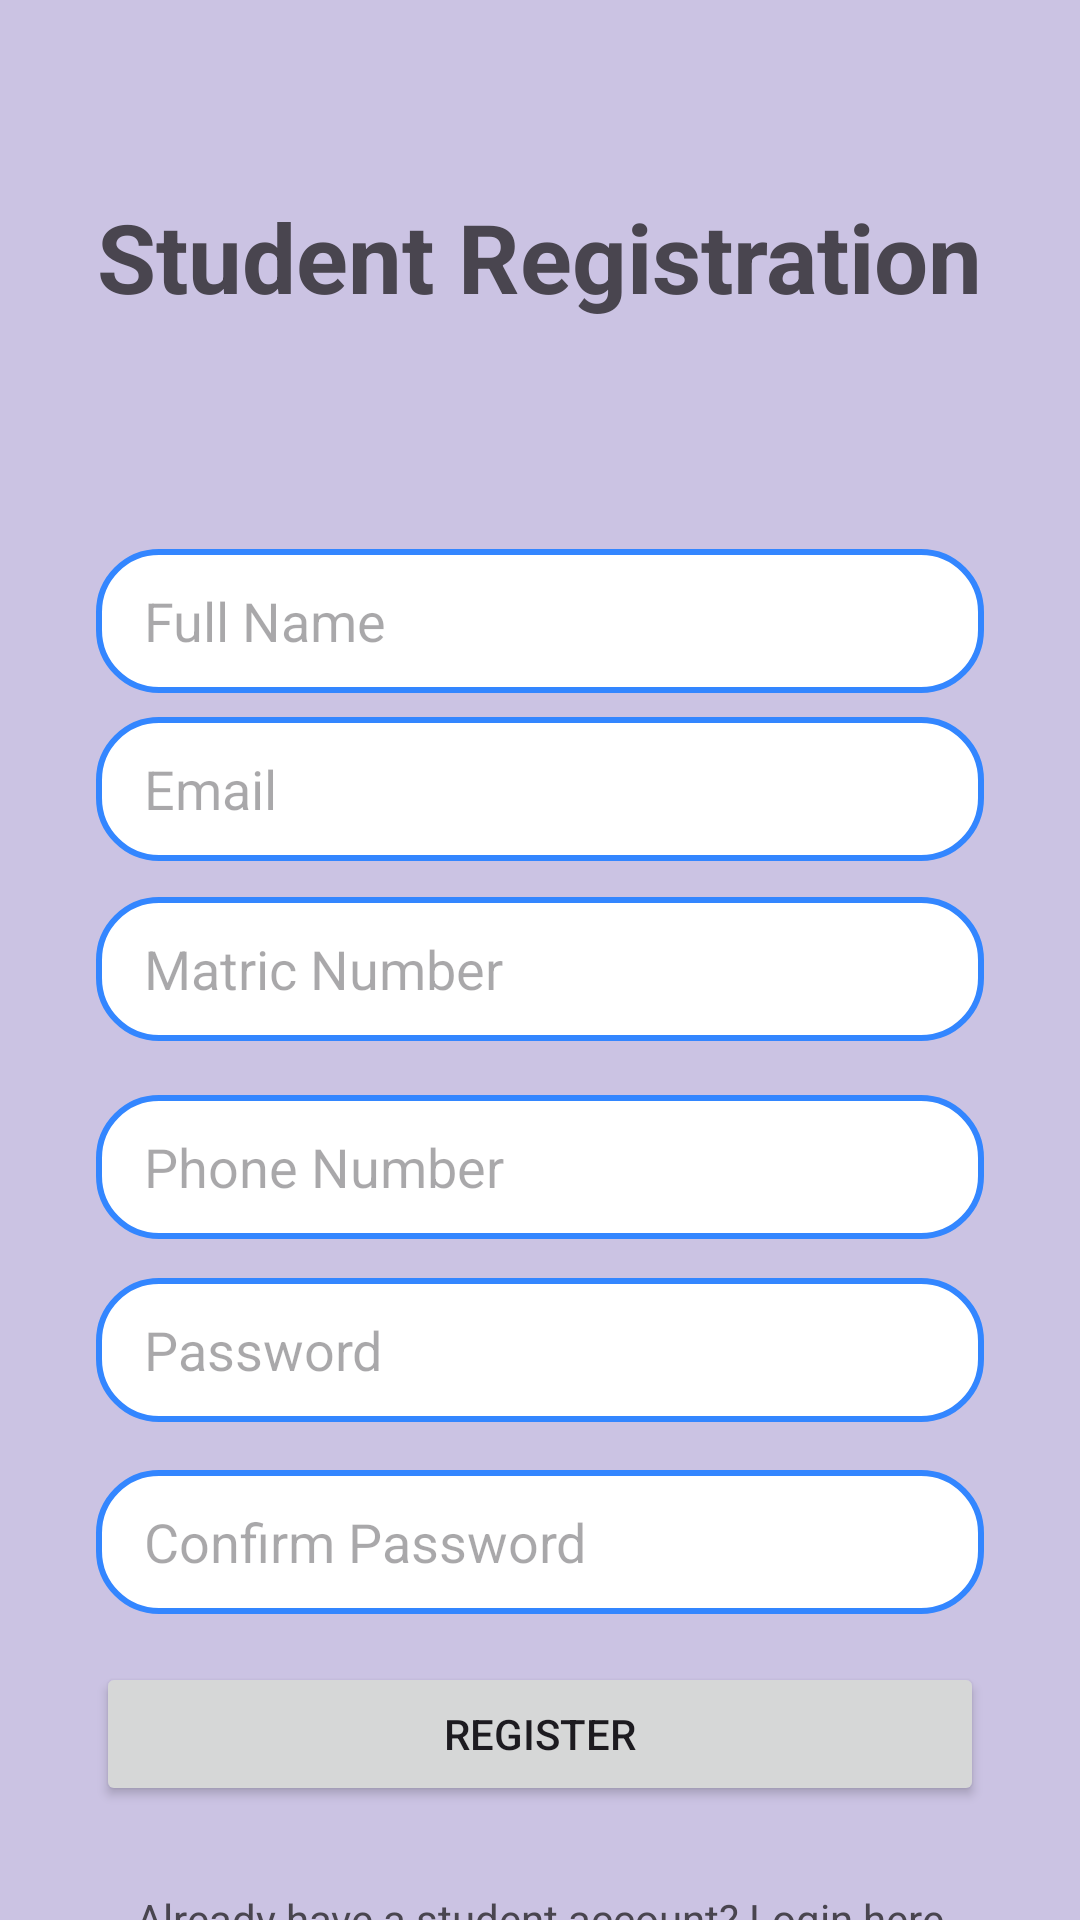

This screen was rendered from an Android layout file. Write that file and the resources it references.
<!-- AndroidManifest.xml: application theme Theme.UniMAPSmartBusTracker -->
<!-- res/layout/activity_studentregister.xml -->
<?xml version="1.0" encoding="utf-8"?>
<androidx.constraintlayout.widget.ConstraintLayout xmlns:android="http://schemas.android.com/apk/res/android"
    xmlns:app="http://schemas.android.com/apk/res-auto"
    xmlns:tools="http://schemas.android.com/tools"
    android:layout_width="match_parent"
    android:layout_height="match_parent"
    android:background="#CBC3E3"
    tools:context=".StudentRegister">

    <TextView
        android:id="@+id/registerTitleTextView"
        android:layout_width="wrap_content"
        android:layout_height="wrap_content"
        android:layout_marginTop="64dp"
        android:text="Student Registration"
        android:textSize="32sp"
        android:textStyle="bold"
        app:layout_constraintEnd_toEndOf="parent"
        app:layout_constraintStart_toStartOf="parent"
        app:layout_constraintTop_toTopOf="parent" />

    
    <EditText
        android:id="@+id/registerNameEditText"
        android:layout_width="0dp"
        android:layout_height="48dp"
        android:layout_marginStart="32dp"
        android:layout_marginTop="76dp"
        android:layout_marginEnd="32dp"
        android:hint="Full Name"
        android:inputType="textPersonName"
        android:paddingStart="16dp"
        android:paddingEnd="16dp"
        android:background="@drawable/rounded_edittext_bg"
    app:layout_constraintEnd_toEndOf="parent"
    app:layout_constraintStart_toStartOf="parent"
    app:layout_constraintTop_toBottomOf="@+id/registerTitleTextView" />

    
    <EditText
        android:id="@+id/registerEmailEditText"
        android:layout_width="0dp"
        android:layout_height="48dp"
        android:layout_marginStart="32dp"
        android:layout_marginTop="8dp"
        android:layout_marginEnd="32dp"
        android:hint="Email"
        android:inputType="textEmailAddress"
        android:paddingStart="16dp"
        android:paddingEnd="16dp"
        android:background="@drawable/rounded_edittext_bg"
    app:layout_constraintEnd_toEndOf="parent"
    app:layout_constraintStart_toStartOf="parent"
    app:layout_constraintTop_toBottomOf="@+id/registerNameEditText" />

    
    <EditText
        android:id="@+id/registerPhoneNumberEditText"
        android:layout_width="0dp"
        android:layout_height="48dp"
        android:layout_marginStart="32dp"
        android:layout_marginTop="18dp"
        android:layout_marginEnd="32dp"
        android:hint="Phone Number"
        android:inputType="phone"
        android:paddingStart="16dp"
        android:paddingEnd="16dp"
        android:background="@drawable/rounded_edittext_bg"
    app:layout_constraintEnd_toEndOf="parent"
    app:layout_constraintStart_toStartOf="parent"
    app:layout_constraintTop_toBottomOf="@+id/registerMatricEditText" />

    
    <EditText
        android:id="@+id/registerMatricEditText"
        android:layout_width="0dp"
        android:layout_height="48dp"
        android:layout_marginStart="32dp"
        android:layout_marginTop="192dp"
        android:layout_marginEnd="32dp"
        android:hint="Matric Number"
        android:inputType="textPersonName"
        android:paddingStart="16dp"
        android:paddingEnd="16dp"
        android:background="@drawable/rounded_edittext_bg"
    app:layout_constraintEnd_toEndOf="parent"
    app:layout_constraintStart_toStartOf="parent"
    app:layout_constraintTop_toBottomOf="@+id/registerTitleTextView" />

    
    <EditText
        android:id="@+id/registerPasswordEditText"
        android:layout_width="0dp"
        android:layout_height="48dp"
        android:layout_marginStart="32dp"
        android:layout_marginTop="13dp"
        android:layout_marginEnd="32dp"
        android:hint="Password"
        android:inputType="textPassword"
        android:paddingStart="16dp"
        android:paddingEnd="16dp"
        android:background="@drawable/rounded_edittext_bg"
    app:layout_constraintEnd_toEndOf="parent"
    app:layout_constraintStart_toStartOf="parent"
    app:layout_constraintTop_toBottomOf="@+id/registerPhoneNumberEditText" />

    
    <EditText
        android:id="@+id/confirmPasswordEditText"
        android:layout_width="0dp"
        android:layout_height="48dp"
        android:layout_marginStart="32dp"
        android:layout_marginTop="16dp"
        android:layout_marginEnd="32dp"
        android:layout_marginBottom="16dp"
        android:hint="Confirm Password"
        android:inputType="textPassword"
        android:paddingStart="16dp"
        android:paddingEnd="16dp"
        android:background="@drawable/rounded_edittext_bg"
    app:layout_constraintBottom_toTopOf="@+id/registerButton"
    app:layout_constraintEnd_toEndOf="parent"
    app:layout_constraintStart_toStartOf="parent"
    app:layout_constraintTop_toBottomOf="@+id/registerPasswordEditText" />

    
    <Button
        android:id="@+id/registerButton"
        android:layout_width="0dp"
        android:layout_height="wrap_content"
        android:layout_marginStart="32dp"
        android:layout_marginTop="16dp"
        android:layout_marginEnd="32dp"
        android:text="Register"
        app:layout_constraintEnd_toEndOf="parent"
        app:layout_constraintStart_toStartOf="parent"
        app:layout_constraintTop_toBottomOf="@+id/confirmPasswordEditText" />

    
    <TextView
        android:id="@+id/loginTextView"
        android:layout_width="wrap_content"
        android:layout_height="wrap_content"
        android:layout_marginTop="28dp"
        android:clickable="true"
        android:focusable="true"
        android:text="Already have a student account? Login here"
        app:layout_constraintEnd_toEndOf="parent"
        app:layout_constraintStart_toStartOf="parent"
        app:layout_constraintTop_toBottomOf="@+id/registerButton" />

</androidx.constraintlayout.widget.ConstraintLayout>
<!-- resources referenced by this layout -->
<resources>
  <!-- drawable rounded_edittext_bg (drawable) -->
  <?xml version="1.0" encoding="utf-8"?>
  <shape xmlns:android="http://schemas.android.com/apk/res/android">
      <solid android:color="#FFFFFF"/> 
      <corners android:radius="20dp"/> 
      <stroke android:color="#3386FF" android:width="2dp"/> 
  </shape>
  <style name="Theme.UniMAPSmartBusTracker" parent="Base.Theme.UniMAPSmartBusTracker" />
  <style name="Base.Theme.UniMAPSmartBusTracker" parent="Theme.Material3.DayNight.NoActionBar">
          
          
      </style>
</resources>
